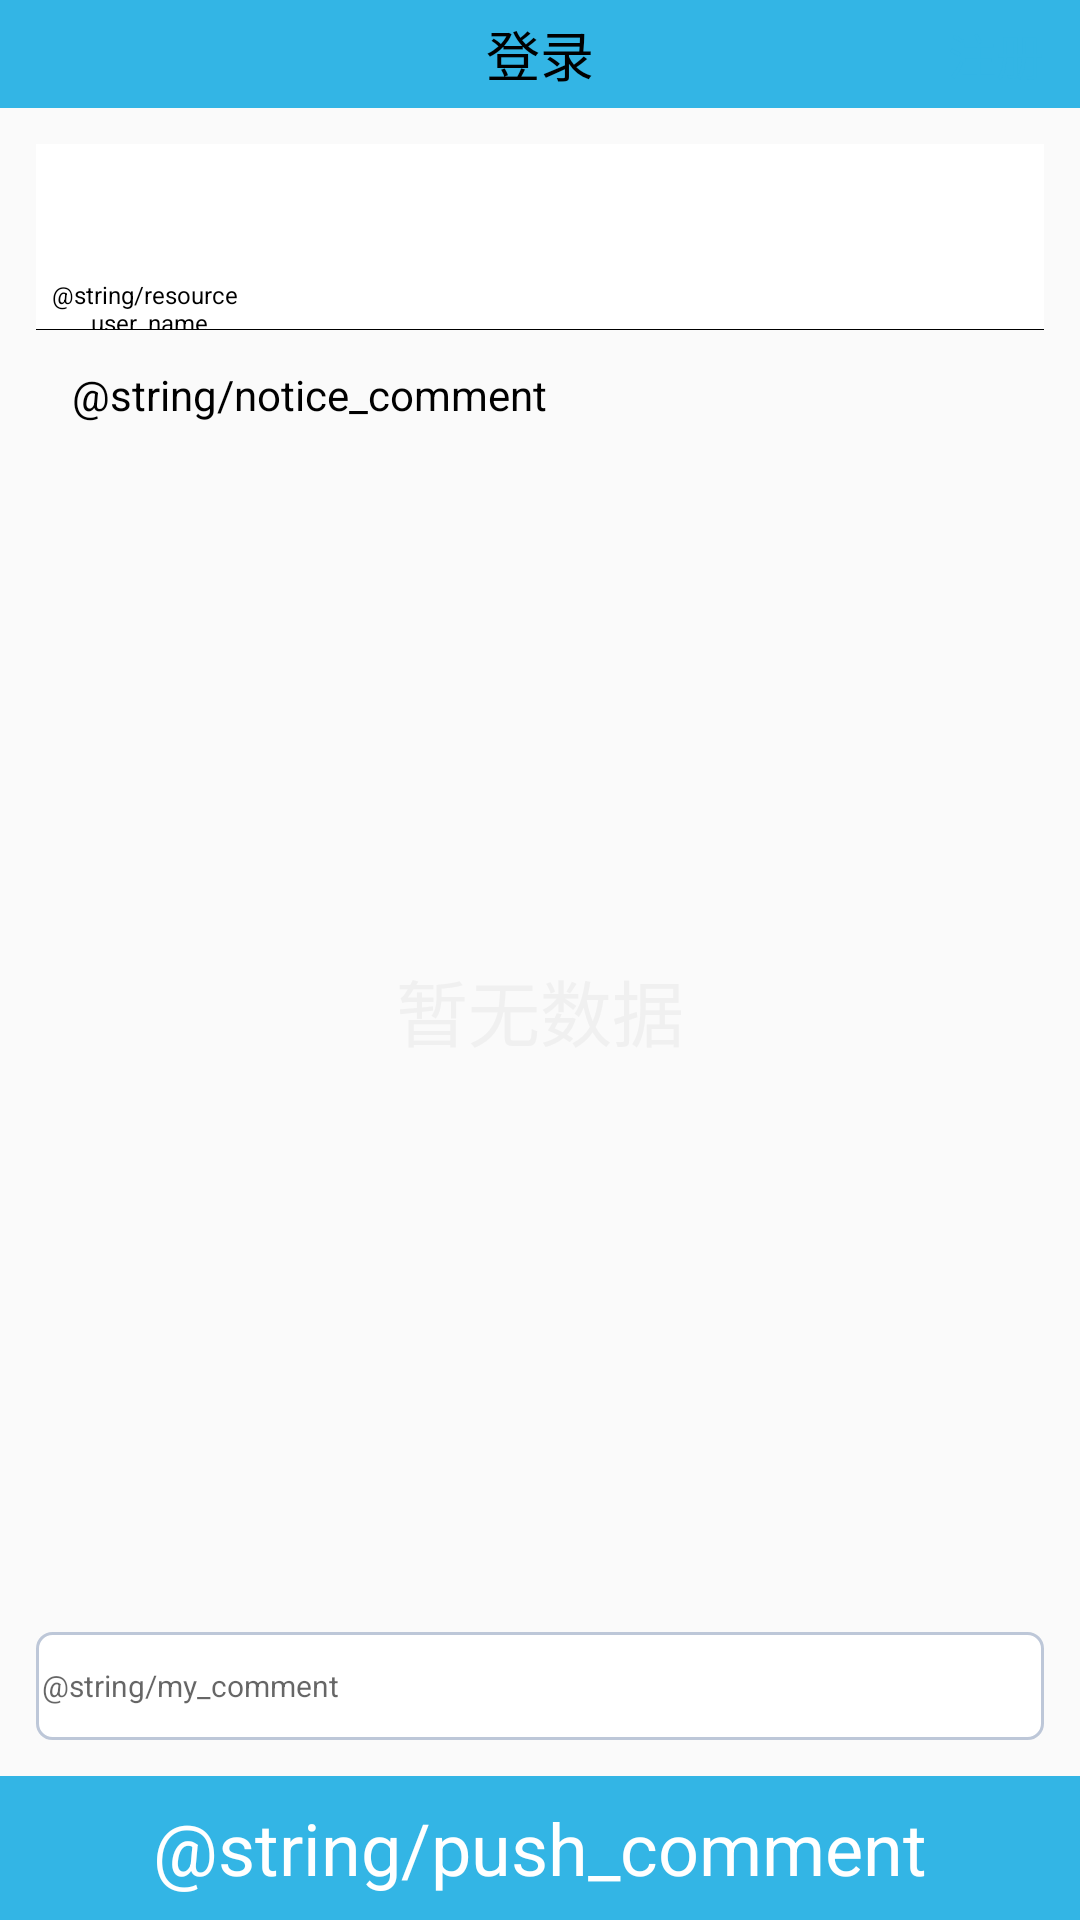

Write the Android layout XML for this screen, with the resource values it uses.
<!-- AndroidManifest.xml: application theme AppTheme -->
<!-- res/layout/activity_notice_comment.xml -->
<?xml version="1.0" encoding="utf-8"?>
<LinearLayout xmlns:android="http://schemas.android.com/apk/res/android"
    xmlns:app="http://schemas.android.com/apk/res-auto"
    xmlns:tools="http://schemas.android.com/tools"
    android:layout_width="match_parent"
    android:layout_height="match_parent"
    android:orientation="vertical"
    tools:context=".home.NoticeCommentActivity">
    <include layout="@layout/public_top_bar" />
    <include layout="@layout/notice_item"/>
    <TextView
        android:layout_width="wrap_content"
        android:layout_height="wrap_content"
        android:text="@string/notice_comment"
        android:layout_marginLeft="@dimen/hint_2x"
        android:textColor="@color/black"/>
    <LinearLayout
        android:layout_width="match_parent"
        android:layout_height="0dp"
        android:orientation="vertical"
        android:layout_weight="1">

    <LinearLayout
        android:id="@+id/layout_report_expected"
        android:layout_width="match_parent"
        android:layout_height="match_parent"
        android:orientation="vertical">
        <TextView
            android:id="@+id/notice_comment_no_data"
            android:layout_width="match_parent"
            android:layout_height="match_parent"
            android:text="@string/no_data"
            android:textColor="@color/gray"
            android:textSize="@dimen/text_size_12px"
            android:gravity="center"/>
        <LinearLayout
            android:layout_width="match_parent"
            android:layout_height="0dp"
            android:layout_weight="1">
            <com.jcodecraeer.xrecyclerview.XRecyclerView
                android:id="@+id/notice_comment_recycle"
                android:layout_marginTop="@dimen/hint_0.5x"
                android:layout_width="match_parent"
                android:layout_height="wrap_content"
                />
        </LinearLayout>
    </LinearLayout>
    </LinearLayout>
    <EditText
        android:id="@+id/ed_comment"
        android:layout_width="match_parent"
        android:layout_height="wrap_content"
        android:minHeight="@dimen/hint_3x"
        android:layout_margin="@dimen/hint"
        android:textColor="@color/black"
        android:hint="@string/my_comment"
        android:layout_marginBottom="@dimen/hint_2x"
        android:background="@drawable/shape_editext"
        android:padding="2dp"
        android:textSize="@dimen/text_size_5px"/>
    <TextView
        android:id="@+id/button_push_comment"
        android:layout_width="match_parent"
        android:layout_height="@dimen/hint_4x"
        android:background="@color/colorPrimary"
        android:gravity="center"
        android:text="@string/push_comment"
        android:textColor="@color/white"
        android:textSize="@dimen/text_size_12px" />
</LinearLayout>
<!-- res/layout/public_top_bar.xml (included above) -->
<?xml version="1.0" encoding="utf-8"?>
<RelativeLayout xmlns:android="http://schemas.android.com/apk/res/android"
    android:layout_width="match_parent"
    android:layout_height="wrap_content"
    android:orientation="horizontal"
    android:background="@color/colorPrimary">
    <ImageView
        android:id="@+id/top_back"
        android:layout_width="@dimen/hint_3x"
        android:layout_height="@dimen/hint_3x"
        android:src="@drawable/ic_chevron_left_black"/>

    <TextView
        android:id="@+id/top_title"
        android:layout_width="wrap_content"
        android:layout_height="wrap_content"
        android:text="@string/login"
        android:layout_centerInParent="true"
        android:textColor="@color/color_black"
        android:textSize="@dimen/text_size_9px"/>



    <TextView
        android:id="@+id/top_done"
        android:layout_width="wrap_content"
        android:layout_height="wrap_content"
        android:text="@string/register"
        android:layout_alignParentRight="true"
        android:layout_centerVertical="true"
        android:layout_marginRight="@dimen/hint"
        android:textColor="@color/colorPrimary"
        android:textSize="@dimen/text_size_8px"/>

</RelativeLayout>
<!-- res/layout/notice_item.xml (included above) -->
<?xml version="1.0" encoding="utf-8"?>
<LinearLayout xmlns:android="http://schemas.android.com/apk/res/android"
    android:layout_marginTop="@dimen/hint_4x"
    android:layout_width="match_parent"
    android:layout_height="wrap_content"
    android:layout_margin="@dimen/hint"
    android:id="@+id/notice_item"
    android:background="@color/color_white"
    android:orientation="vertical">

    <LinearLayout
        android:layout_width="match_parent"
        android:layout_height="match_parent"
        android:layout_weight="1"
        android:gravity="center_vertical"
        android:orientation="vertical">

        <LinearLayout
            android:layout_width="match_parent"
            android:layout_height="@dimen/hint_2x"
            android:orientation="horizontal">
            <TextView
                android:id="@+id/notice_title"
                android:layout_width="match_parent"
                android:layout_height="@dimen/hint_2x"
                android:gravity="center"
                android:textColor="@color/color_black"
                android:textSize="@dimen/text_size_6px" />
        </LinearLayout>

        <LinearLayout
            android:id="@+id/view_single_source_system"
            android:layout_width="match_parent"
            android:layout_height="wrap_content"
            android:orientation="horizontal">
            <TextView
                android:id="@+id/notice_content"
                android:layout_width="wrap_content"
                android:layout_height="wrap_content"
                android:gravity="center_vertical"
                android:textColor="@color/color_black"
                android:textSize="@dimen/text_size_5px" />
        </LinearLayout>

        <LinearLayout
            android:layout_width="match_parent"
            android:layout_height="@dimen/hint_2x"
            android:orientation="horizontal">

            <TextView
                android:layout_width="@dimen/hint_6x"
                android:layout_height="@dimen/hint_2x"
                android:gravity="center"
                android:text="@string/resource_user_name"
                android:textColor="@color/color_black"
                android:textSize="@dimen/text_size_4px" />

            <TextView
                android:id="@+id/notice_user"
                android:layout_width="wrap_content"
                android:layout_height="@dimen/hint_2x"
                android:gravity="center_vertical"
                android:textColor="@color/color_black"
                android:textSize="@dimen/text_size_5px" />
        </LinearLayout>



    </LinearLayout>
    <View
        android:layout_width="match_parent"
        android:layout_height="0.1dp"
        android:background="@color/black"/>

</LinearLayout>
<!-- resources referenced by this layout -->
<resources>
  <color name="black">#FF000000</color>
  <color name="colorPrimary">#ff33b5e5</color>
  <color name="color_black">#000000</color>
  <color name="color_white">#FFFFFF</color>
  <color name="gray">#FFF0F0F0</color>
  <color name="white">#FFFFFFFF</color>
  <dimen name="hint">12dp</dimen>
  <dimen name="hint_0.5x">6dp</dimen>
  <dimen name="hint_2x">24dp</dimen>
  <dimen name="hint_3x">36dp</dimen>
  <dimen name="hint_4x">48dp</dimen>
  <dimen name="hint_6x">72dp</dimen>
  <dimen name="text_size_12px">24sp</dimen>
  <dimen name="text_size_4px">8sp</dimen>
  <dimen name="text_size_5px">10sp</dimen>
  <dimen name="text_size_6px">12sp</dimen>
  <dimen name="text_size_8px">16sp</dimen>
  <dimen name="text_size_9px">18sp</dimen>
  <!-- drawable shape_editext (drawable) -->
  <?xml version="1.0" encoding="UTF-8"?>
  <shape xmlns:android="http://schemas.android.com/apk/res/android">
  <solid android:color="#FFFFFF" />
  <corners android:radius="5dip"/>
  <stroke
      android:width="1dip"
      android:color="#BDC7D8" />
  </shape>
  <string name="login">登录</string>
  <string name="no_data">暂无数据</string>
  <string name="register">注册</string>
  <style name="AppTheme" parent="MyTheme">
          <item name="android:windowAnimationStyle">@style/AnimationActivity</item>
      </style>
  <style name="MyTheme" parent="Theme.AppCompat.Light.NoActionBar">
          <item name="android:colorPrimary">@android:color/holo_blue_light</item>
          <item name="android:colorAccent">@color/accent_material_light</item>
          <item name="android:colorPrimaryDark">@android:color/holo_blue_light</item>
      </style>
  <style name="AnimationActivity" parent="@android:style/Animation.Activity">
          <item name="android:activityOpenEnterAnimation">@anim/slide_in_left</item>
          <item name="android:activityOpenExitAnimation">@anim/slide_out_left</item>
          <item name="android:activityCloseEnterAnimation">@anim/slide_in_right</item>
          <item name="android:activityCloseExitAnimation">@anim/slide_out_right</item>
      </style>
  <color name="accent_material_light">#e57a00</color>
</resources>
